Run: headless pygame with SDL's dummy video driver; simulated clock (each Clock.tick advances the game by its frame time, no real sleeping); random seed 0; keys injected as events and as key.get_pressed() state; no mouse input.
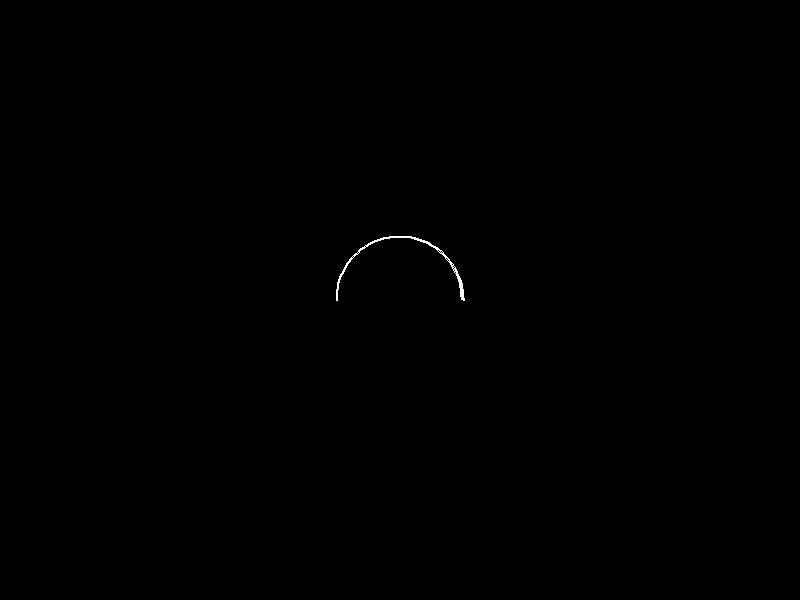
Frame 1 of 4 · flips 1–60 · no input
Frame 2 of 4 · flips 61–180 · tapped SPACE, RETURN · held RIGHT (→), D · screen unchanged from frame 1, image omitted
Frame 3 of 4 · flips 181–300 · held DOWN (↓), S · screen unchanged from frame 2, image omitted
Frame 4 of 4 · flips 301–420 · held LEFT (←), A, UP (↑), W · screen unchanged from frame 3, image omitted

The pygame program that drew these frames:

import pygame, sys, math
from pygame.locals import *

pygame.init()

WIDTH, HEIGHT = 800, 600
screen = pygame.display.set_mode((WIDTH, HEIGHT))
pygame.display.set_caption('Draw arc')

arc_color = (255, 255, 255)
arc_rect = pygame.Rect((WIDTH // 2) - 64, (HEIGHT // 2) - 64, 128, 128)
arc_line_width = 2
# angle in radians
start_angle = 0
stop_angle = math.radians(180)

def main():
	run = True
	while run:
		for event in pygame.event.get():
			if event.type == pygame.QUIT:
				run = False
		pygame.draw.arc(screen, arc_color, arc_rect, start_angle, stop_angle, arc_line_width)
		pygame.display.update()
	sys.exit()


if __name__ == '__main__':
	main()
